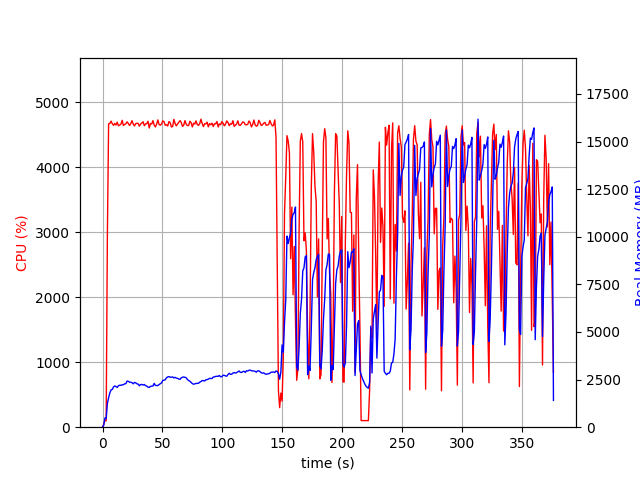

The file beside this chart, header and first rows:
elapsed_time, nproc, cpu, mem_real, mem_virtual
4.9591064453125e-05, 1, 0.0, 7.723, 3185
1.007, 1, 45.7, 111.7, 729.6
2.017, 1, 100.0, 489.7, 1976
3.025, 1, 99.2, 446, 1976
4.032, 1, 2954, 1246, 6140
5.059, 1, 4670, 1546, 6469
6.084, 1, 4674, 1801, 6744
7.11, 1, 4712, 1957, 6957
8.138, 1, 4671, 1986, 7024
9.163, 1, 4646, 2115, 7233
10.19, 1, 4676, 2166, 7295
11.22, 1, 4651, 2134, 7341
12.24, 1, 4695, 2089, 7377
13.27, 1, 4639, 2181, 7487
14.3, 1, 4651, 2204, 7550
15.32, 1, 4664, 2199, 7563
16.35, 1, 4724, 2226, 7613
17.38, 1, 4644, 2230, 7627
18.41, 1, 4659, 2276, 7725
19.43, 1, 4670, 2286, 7762
20.46, 1, 4700, 2422, 7842
21.49, 1, 4675, 2410, 7968
22.51, 1, 4644, 2362, 8011
23.54, 1, 4673, 2365, 8039
24.57, 1, 4718, 2335, 8049
25.59, 1, 4665, 2279, 8077
26.63, 1, 4636, 2350, 8145
27.66, 1, 4672, 2331, 8185
28.68, 1, 4680, 2278, 8207
29.71, 1, 4674, 2262, 8238
30.73, 1, 4633, 2175, 8238
31.76, 1, 4667, 2242, 8315
32.79, 1, 4682, 2242, 8339
33.81, 1, 4702, 2214, 8347
34.84, 1, 4640, 2243, 8355
35.87, 1, 4668, 2181, 8365
36.89, 1, 4672, 2159, 8387
37.92, 1, 4710, 2103, 8405
38.95, 1, 4605, 2087, 8421
39.97, 1, 4675, 2144, 8441
41, 1, 4667, 2159, 8475
42.03, 1, 4718, 2162, 8505
43.05, 1, 4651, 2303, 8544
44.08, 1, 4621, 2190, 8554
45.11, 1, 4665, 2192, 8564
46.14, 1, 4730, 2187, 8564
47.16, 1, 4659, 2240, 8598
48.19, 1, 4649, 2282, 8664
49.22, 1, 4667, 2327, 8678
50.24, 1, 4716, 2456, 8791
51.27, 1, 4703, 2465, 8903
52.3, 1, 4647, 2494, 8931
53.32, 1, 4655, 2593, 9001
54.35, 1, 4636, 2638, 9089
55.38, 1, 4704, 2658, 9175
56.4, 1, 4686, 2629, 9205
57.42, 1, 4621, 2622, 9205
58.45, 1, 4628, 2642, 9221
59.48, 1, 4738, 2587, 9221
60.5, 1, 4675, 2620, 9247
... 310 more rows
